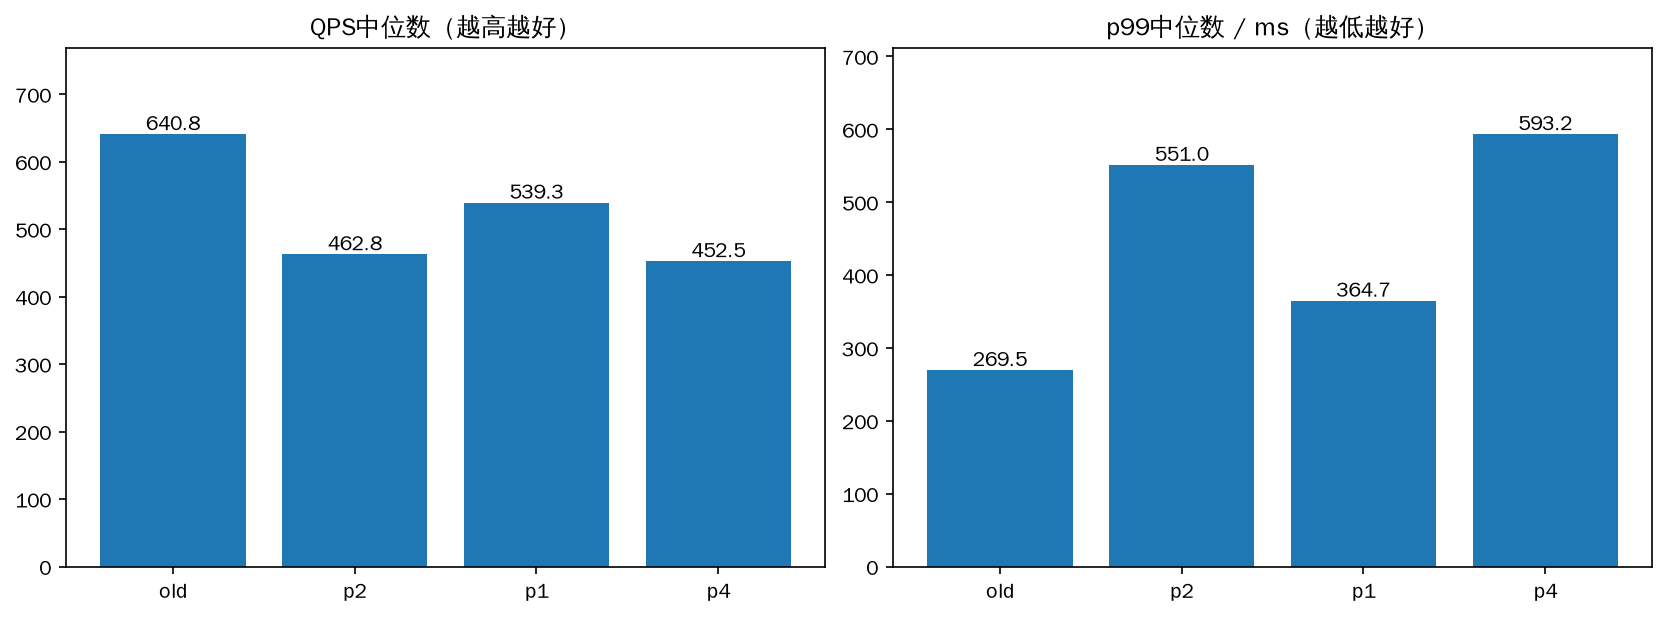

The table this chart was drawn from, first rows:
case, mode, qps, mean_ms, p99_ms, recall, failures, peak_inflight, over100
00_old, old, 672.2, 184.5, 237.9, 0.9703, 0, 128, 1989
01_p2, p2, 462.8, 269.3, 551, 0.9698, 0, 128, 1930
02_p1, p1, 367.7, 337.5, 1667, 0.9697, 0, 128, 1963
03_p4, p4, 444, 276.3, 566.6, 0.9699, 0, 128, 1953
04_p4, p4, 458.6, 269.8, 597.6, 0.9704, 0, 128, 1914
05_p1, p1, 539.3, 227.8, 364.7, 0.9705, 0, 128, 1980
06_p2, p2, 461.1, 270.6, 575.5, 0.9708, 0, 128, 1909
07_old, old, 624.3, 189.3, 269.5, 0.9708, 0, 128, 1976
08_old, old, 640.8, 182, 271.9, 0.97, 0, 128, 1964
09_p2, p2, 487.1, 255.5, 542.7, 0.9701, 0, 128, 1911
10_p4, p4, 452.5, 274.9, 593.2, 0.9698, 0, 128, 1924
11_p1, p1, 565.5, 216.9, 341.4, 0.9699, 0, 128, 1966
